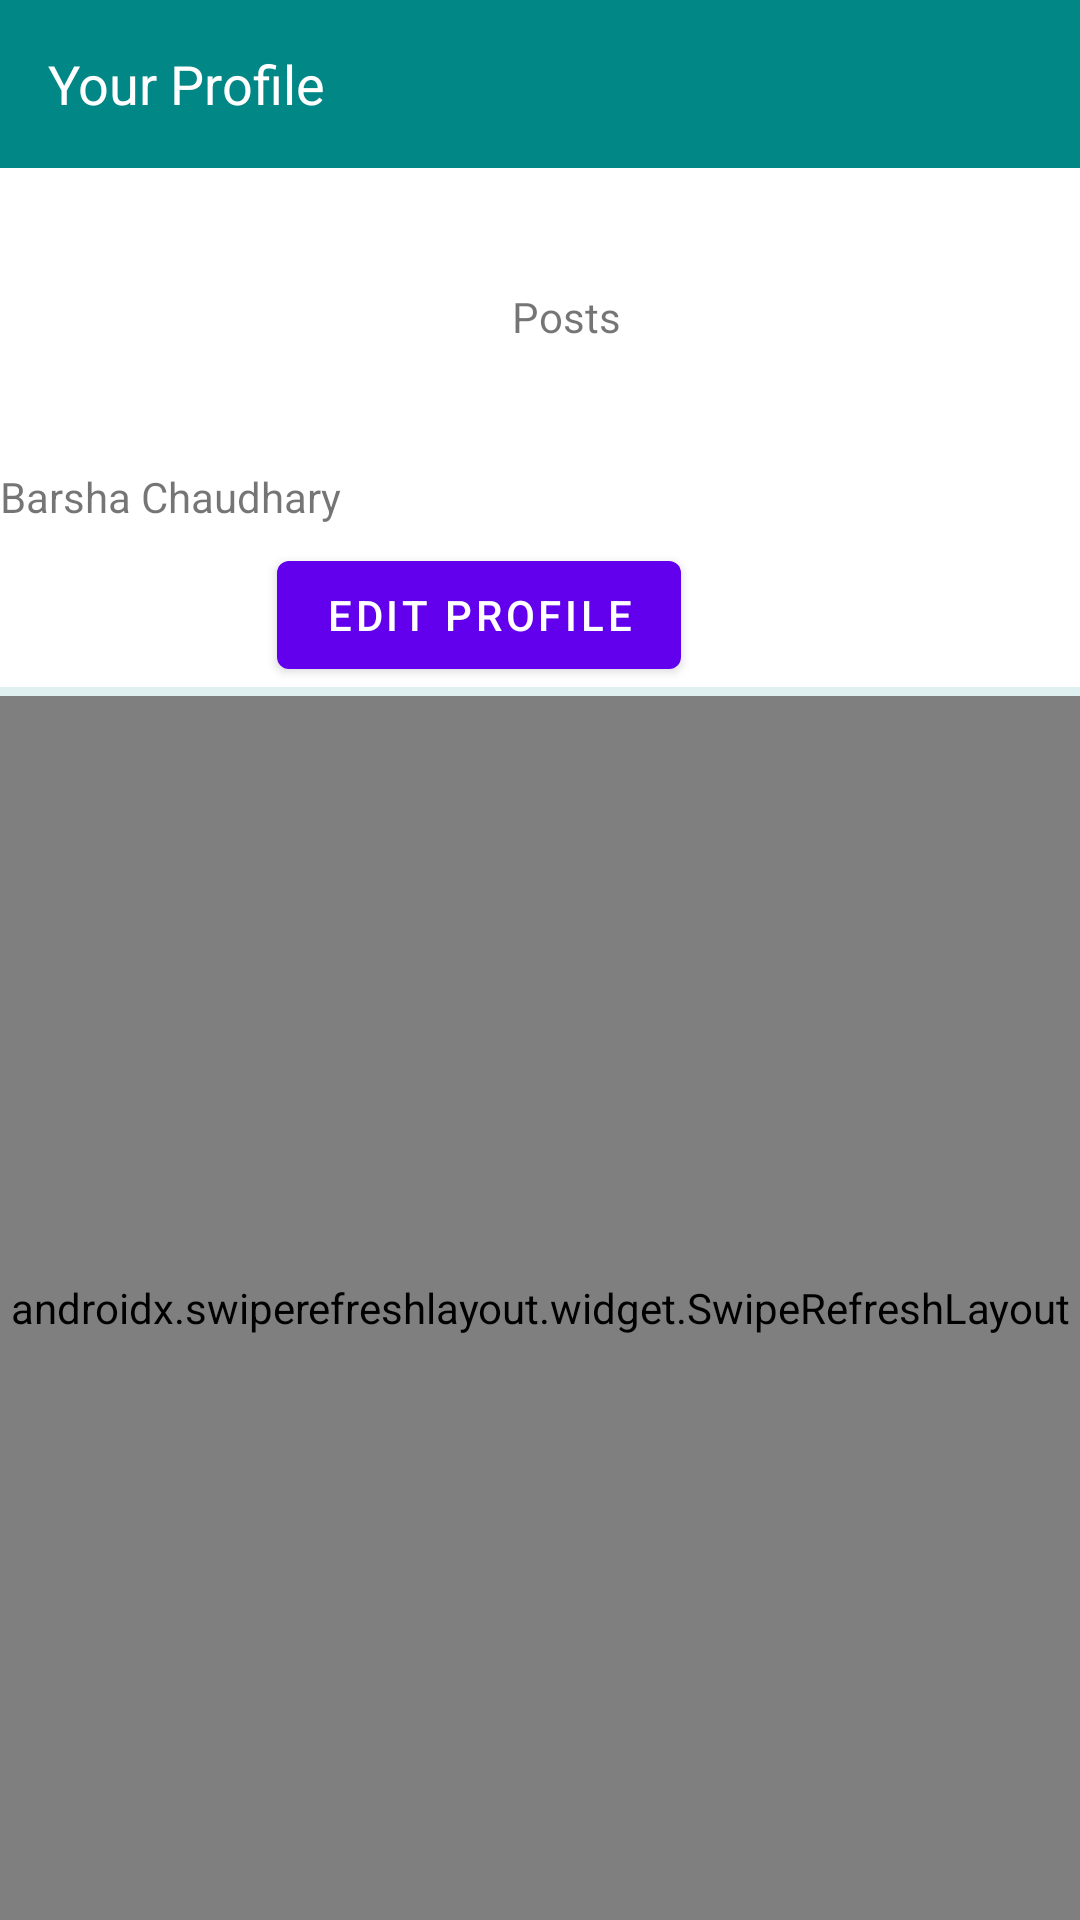

Android layout source for this screen:
<!-- AndroidManifest.xml: application theme Theme.ThriftBooks -->
<!-- res/layout/fragment_profile.xml -->
<?xml version="1.0" encoding="utf-8"?>
<RelativeLayout xmlns:android="http://schemas.android.com/apk/res/android"
    xmlns:tools="http://schemas.android.com/tools"
    android:layout_width="match_parent"
    android:layout_height="match_parent"
    xmlns:app="http://schemas.android.com/apk/res-auto"
    tools:context=".fragments.ProfileFragment">

    <LinearLayout
        android:layout_width="match_parent"
        android:layout_height="wrap_content"
        android:orientation="vertical"
        android:id="@+id/relLayout1">

        <androidx.appcompat.widget.Toolbar
            android:id="@+id/logoutToolbar"
            android:layout_width="match_parent"
            android:layout_height="wrap_content"
            android:background="@color/teal_700"
            tools:ignore="MissingConstraints"
            tools:layout_editor_absoluteX="51dp"
            tools:layout_editor_absoluteY="0dp">

            <TextView
                android:id="@+id/tvProfileFragmentTitle"
                android:layout_marginLeft="10dp"
                android:gravity="left"
                android:layout_width="wrap_content"
                android:layout_height="wrap_content"
                android:text="Your Profile"
                android:textSize="18sp"
                android:textColor="@color/white" />

        </androidx.appcompat.widget.Toolbar>

        <include layout = "@layout/profile_fragment_upper_itemview"/>

    </LinearLayout>

    <LinearLayout
        android:id="@+id/relLayout2"
        android:orientation="vertical"
        android:layout_width="match_parent"
        android:layout_height="match_parent"
        android:layout_below="@+id/relLayout1">

        <androidx.swiperefreshlayout.widget.SwipeRefreshLayout
            android:id="@+id/swipeContainerProfile"
            android:layout_width="match_parent"
            android:layout_height="match_parent">

            <androidx.recyclerview.widget.RecyclerView
                android:id="@+id/rvProfilePosts"
                android:layout_width="match_parent"
                android:layout_height="wrap_content"
                android:layout_centerInParent="true"
                android:padding="8dp" />
        </androidx.swiperefreshlayout.widget.SwipeRefreshLayout>
    </LinearLayout>

</RelativeLayout>
<!-- res/layout/profile_fragment_upper_itemview.xml (included above) -->
<?xml version="1.0" encoding="utf-8"?>
<RelativeLayout xmlns:android="http://schemas.android.com/apk/res/android"
    android:layout_width="match_parent"
    android:layout_height="match_parent"
    xmlns:app="http://schemas.android.com/apk/res-auto">

    <RelativeLayout
        android:id="@+id/LLUserInfo"
        android:layout_width="match_parent"
        android:layout_height="wrap_content">

        <ImageView
            android:id="@+id/ivProfilePicture"
            android:layout_width="100dp"
            android:layout_height="100dp"
            app:srcCompat="@drawable/ic_baseline_account_circle_24" />

        <TextView
            android:id="@+id/tvGridProfileUsername"
            android:layout_width="wrap_content"
            android:layout_height="wrap_content"
            android:layout_below="@+id/ivProfilePicture"
            android:text="Barsha Chaudhary" />

        <TextView
            android:id="@+id/tvNumberOfPosts"
            android:layout_width="wrap_content"
            android:layout_height="wrap_content"
            android:layout_alignParentTop="true"
            android:layout_alignParentEnd="true"
            android:layout_marginTop="40dp"
            android:layout_marginEnd="153dp"
            android:text="Posts" />

        <Button
            android:id="@+id/btnEditProfile"
            android:layout_width="wrap_content"
            android:layout_height="wrap_content"
            android:layout_below="@+id/tvGridProfileUsername"
            android:layout_alignParentEnd="true"
            android:layout_marginStart="0dp"
            android:layout_marginTop="6dp"
            android:layout_marginEnd="133dp"
            android:text="Edit profile" />


    </RelativeLayout>

    <View
        android:id="@+id/dividerProfileFragment"
        android:backgroundTint="@color/teal_700"
        android:layout_width="match_parent"
        android:layout_below="@id/LLUserInfo"
        android:layout_height="3dp"
        android:background="?android:attr/listDivider" />

</RelativeLayout>
<!-- resources referenced by this layout -->
<resources>
  <style name="Theme.ThriftBooks" parent="Theme.MaterialComponents.DayNight.DarkActionBar">
          
          <item name="colorPrimary">@color/purple_500</item>
          <item name="colorPrimaryVariant">@color/purple_700</item>
          <item name="colorOnPrimary">@color/white</item>
          
          <item name="colorSecondary">@color/teal_200</item>
          <item name="colorSecondaryVariant">@color/teal_700</item>
          <item name="colorOnSecondary">@color/black</item>
          
          <item name="android:statusBarColor" tools:targetApi="l">?attr/colorPrimaryVariant</item>
          
      </style>
  <!-- not gathered from this repository: default colours our renderer supplied (Android Studio template values) -->
  <color name="purple_500">#FF6200EE</color>
  <color name="purple_700">#FF3700B3</color>
  <color name="teal_200">#FF03DAC5</color>
  <color name="teal_700">#FF018786</color>
  <color name="black">#FF000000</color>
  <color name="white">#FFFFFFFF</color>
</resources>
